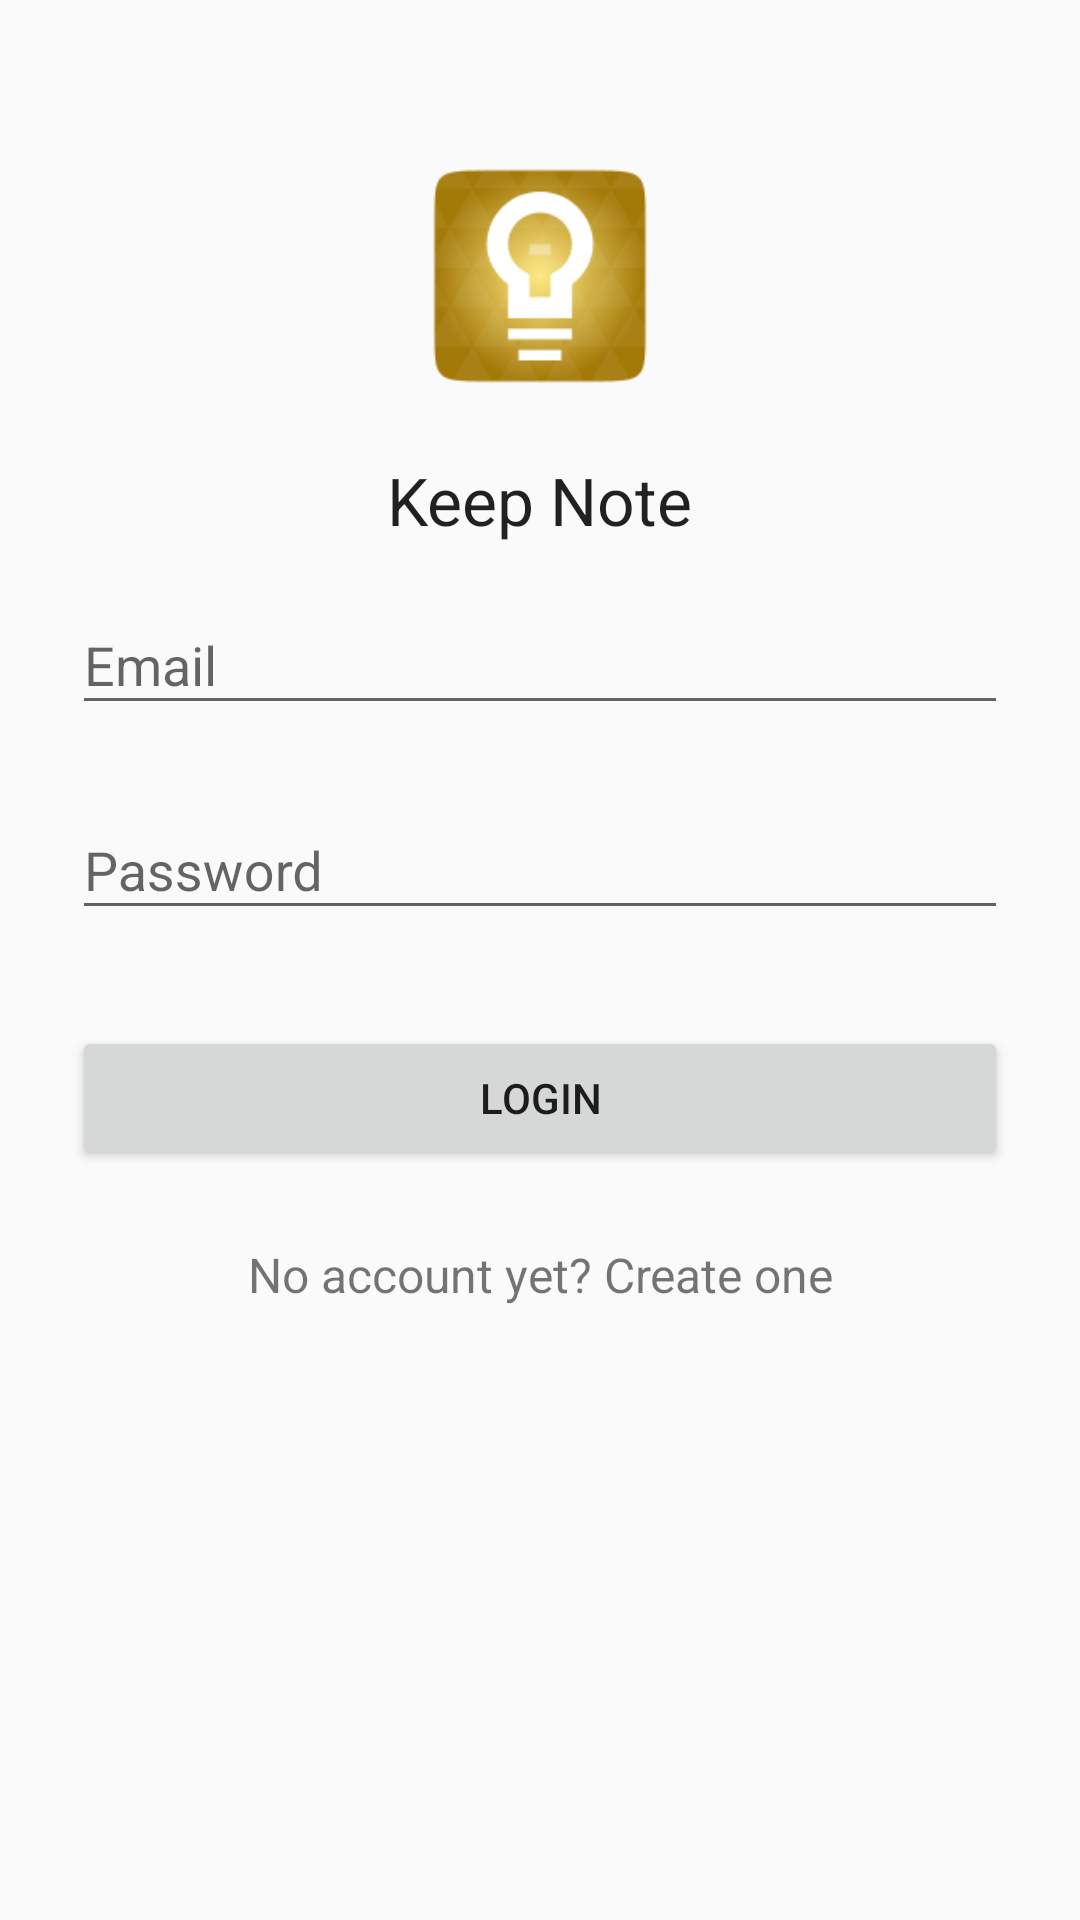

Reconstruct the res/layout file that produces this screen, plus the resources it refers to.
<!-- AndroidManifest.xml: application theme AppTheme -->
<!-- res/layout/activity_login.xml -->
<?xml version="1.0" encoding="utf-8"?>
<ScrollView xmlns:android="http://schemas.android.com/apk/res/android"
    android:layout_width="fill_parent"
    android:layout_height="fill_parent"
    android:fitsSystemWindows="true">

    <LinearLayout
        android:orientation="vertical"
        android:layout_width="match_parent"
        android:layout_height="wrap_content"
        android:paddingTop="56dp"
        android:paddingLeft="24dp"
        android:paddingRight="24dp">

        <ImageView
            android:src="@drawable/ic_launcher"
            android:layout_width="wrap_content"
            android:layout_height="72dp"
            android:layout_marginBottom="24dp"
            android:layout_gravity="center_horizontal" />

        
        <TextView
            android:layout_width="wrap_content"
            android:layout_height="wrap_content"
            android:textAppearance="?android:attr/textAppearanceLarge"
            android:text="Keep Note"
            android:id="@+id/textView2"
            android:layout_gravity="center_horizontal"
            android:autoText="false" />

        <android.support.design.widget.TextInputLayout
            android:layout_width="match_parent"
            android:layout_height="wrap_content"
            android:layout_marginTop="8dp"
            android:layout_marginBottom="8dp">
            <EditText android:id="@+id/input_email"
                android:layout_width="match_parent"
                android:layout_height="wrap_content"
                android:inputType="textEmailAddress"
                android:hint="Email" />
        </android.support.design.widget.TextInputLayout>

        
        <android.support.design.widget.TextInputLayout
            android:layout_width="match_parent"
            android:layout_height="wrap_content"
            android:layout_marginTop="8dp"
            android:layout_marginBottom="8dp">
            <EditText android:id="@+id/input_password"
                android:layout_width="match_parent"
                android:layout_height="wrap_content"
                android:inputType="textPassword"
                android:hint="Password"/>
        </android.support.design.widget.TextInputLayout>

        <android.support.v7.widget.AppCompatButton
            android:id="@+id/btn_login"
            android:layout_width="fill_parent"
            android:layout_height="wrap_content"
            android:layout_marginTop="24dp"
            android:layout_marginBottom="24dp"
            android:padding="12dp"
            android:text="Login"/>

        <TextView android:id="@+id/link_signup"
            android:layout_width="fill_parent"
            android:layout_height="wrap_content"
            android:layout_marginBottom="24dp"
            android:text="No account yet? Create one"
            android:gravity="center"
            android:textSize="16dip"/>

    </LinearLayout>
</ScrollView>
<!-- resources referenced by this layout -->
<resources>
  <!-- drawable ic_launcher: png bitmap (drawable, 13595 bytes) -->
  <style name="AppTheme" parent="Theme.AppCompat.Light.DarkActionBar">
          
          <item name="colorPrimary">@color/colorPrimary</item>
          <item name="colorPrimaryDark">@color/colorPrimaryDark</item>
          <item name="colorAccent">@color/colorAccent</item>
      </style>
  <color name="colorPrimary">#3F51B5</color>
  <color name="colorPrimaryDark">#303F9F</color>
  <color name="colorAccent">#FF4081</color>
</resources>
